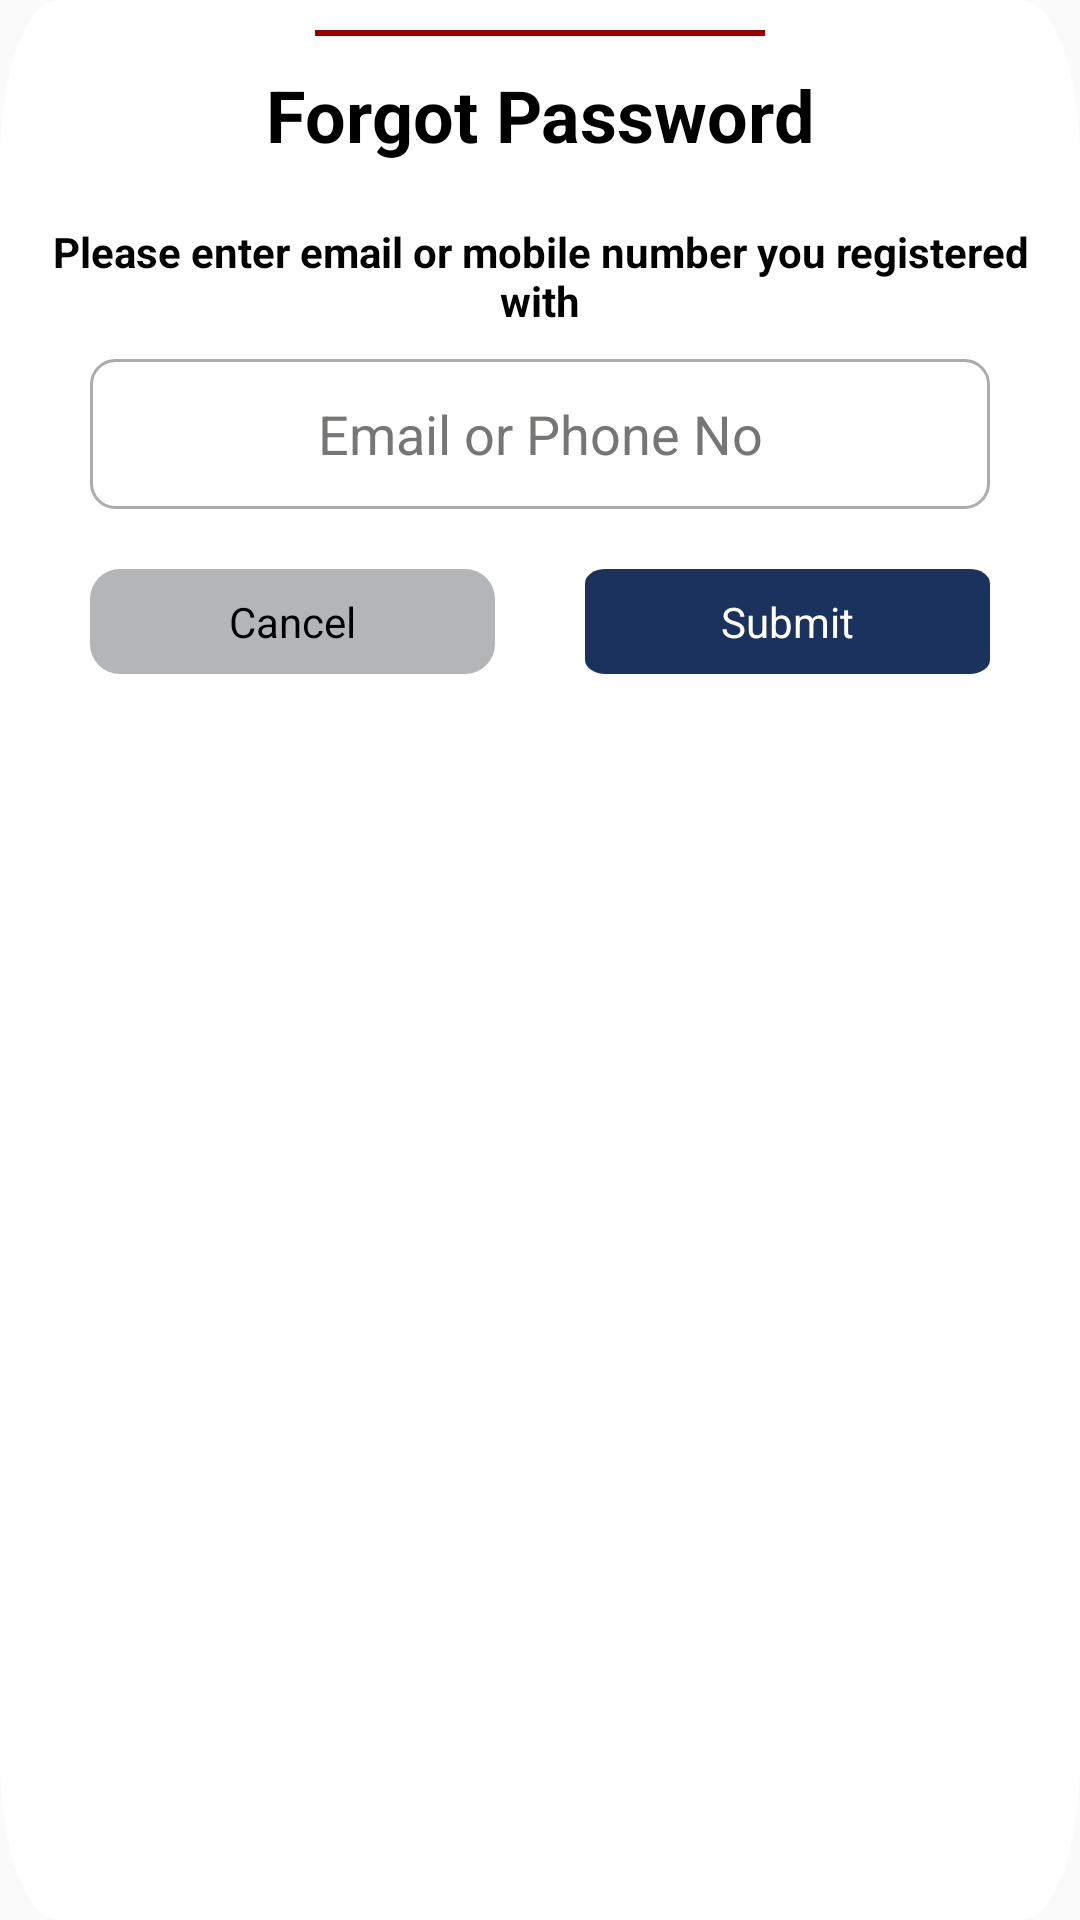

Produce the Android XML layout that renders to this screen, including the resource entries it uses.
<!-- AndroidManifest.xml: application theme AppTheme -->
<!-- res/layout/forgot_password_mobile_email_dialog.xml -->
<?xml version="1.0" encoding="utf-8"?>
<RelativeLayout
    xmlns:android="http://schemas.android.com/apk/res/android"
    android:layout_width="wrap_content"
    android:background="@drawable/ic_verficatio_popup_box"
    android:layout_height="wrap_content">

    <LinearLayout
        android:layout_width="match_parent"
        android:layout_height="wrap_content"
        android:orientation="vertical">

        <RelativeLayout
            android:layout_width="150dp"
            android:layout_height="2dp"
            android:layout_gravity="center_horizontal"
            android:background="@color/color_pure_red"
            android:textAlignment="center"
            android:layout_marginTop="10dp"
            android:gravity="center"
            android:textStyle="bold" />

        <TextView
            android:id="@+id/tv_fp"
            android:layout_width="match_parent"
            android:layout_height="wrap_content"
            android:layout_marginTop="10dp"
            android:textColor="@color/colorBlack"
            android:text="Forgot Password"
            android:gravity="center"
            android:textSize="24sp"
            android:textStyle="bold"/>
        <TextView
            android:id="@+id/tv_detail"
            android:layout_width="match_parent"
            android:layout_height="wrap_content"
            android:layout_marginTop="20dp"
            android:textColor="@color/colorBlack"
            android:layout_marginLeft="10dp"
            android:layout_marginRight="10dp"
            android:text="Please enter email or mobile number you registered with"
            android:gravity="center"
            android:layout_gravity="center"
            android:textAlignment="center"
            android:textStyle="bold"/>
        <RelativeLayout
            android:layout_width="match_parent"
            android:layout_height="50dp"
            android:layout_marginTop="10dp"
            android:layout_marginLeft="30dp"
            android:layout_marginRight="30dp"
            android:background="@drawable/forgot_pass_bg">
        <EditText
            android:id="@+id/et_forgot_pass_email"
            android:layout_width="match_parent"
            android:layout_height="match_parent"
            android:background="@null"
            android:hint="Email or Phone No"
            android:textAlignment="center"
            android:textColorHint="@color/grey"
            android:textColor="@color/colorBlack"/>
        </RelativeLayout>

        <LinearLayout
            android:layout_width="match_parent"
            android:layout_height="35dp"
            android:layout_marginTop="20dp"
            android:layout_marginBottom="20dp"
            android:orientation="horizontal">
            <RelativeLayout
                android:id="@+id/rl_cancel"
                android:layout_width="match_parent"
                android:layout_height="match_parent"
                android:layout_marginLeft="30dp"
                android:layout_marginRight="15dp"
                android:layout_weight="1"
                android:background="@drawable/ripple_white">

            <ImageView
                android:layout_width="match_parent"
                android:layout_height="match_parent"
                android:scaleType="fitXY"/>

                <TextView
                    android:id="@+id/tv_cancel"
                    android:layout_width="wrap_content"
                    android:layout_height="wrap_content"
                    android:layout_centerInParent="true"
                    android:text="Cancel"
                    android:textColor="@color/colorBlack"/>
            </RelativeLayout>
            <RelativeLayout
                android:id="@+id/bt_submit_for_forgot_pass"
                android:layout_width="match_parent"
                android:layout_height="match_parent"
                android:layout_marginLeft="15dp"
                android:layout_marginRight="30dp"
                android:layout_weight="1"
                android:background="@drawable/button_ripple">
            <ImageView
                android:layout_width="match_parent"
                android:layout_height="match_parent"
                android:src="@drawable/ic_signup_icon"
                android:scaleType="fitXY"/>

                <TextView
                    android:id="@+id/tv_submit"
                    android:layout_width="wrap_content"
                    android:layout_height="wrap_content"
                    android:layout_centerInParent="true"
                    android:text="Submit"
                    android:textColor="@color/colorWhite"/>
            </RelativeLayout>

        </LinearLayout>


    </LinearLayout>

</RelativeLayout>
<!-- resources referenced by this layout -->
<resources>
  <color name="colorBlack">#000</color>
  <color name="colorWhite">#fff</color>
  <color name="color_pure_red">#990000</color>
  <color name="grey">#e0646361</color>
  <!-- drawable button_ripple (drawable) -->
  <?xml version="1.0" encoding="utf-8"?>
  <ripple xmlns:android="http://schemas.android.com/apk/res/android"
      xmlns:tools="http://schemas.android.com/tools"
      android:color="@color/colorWhite"
      tools:targetApi="lollipop">
      <item android:id="@android:id/mask">
          <shape android:shape="rectangle">
              <solid android:color="@color/buttonBlue" />
              <corners android:radius="10dp" />
          </shape>
      </item>
  
      <item android:id="@android:id/background">
          <shape android:shape="rectangle">
              <gradient
                  android:angle="90"
                  android:endColor="@color/buttonBlue"
                  android:startColor="@color/buttonBlue"
                  android:type="linear" />
              <corners android:radius="10dp" />
          </shape>
      </item>
  </ripple>
  <!-- drawable forgot_pass_bg (drawable) -->
  <?xml version="1.0" encoding="utf-8"?>
  <shape xmlns:android="http://schemas.android.com/apk/res/android">
  
  
      <stroke android:width="1dp"
          android:color="#acacac" />
  
      <padding android:left="1dp"
          android:top="1dp"
          android:right="1dp"
          android:bottom="1dp" />
  
      <corners android:radius="8dp"/>
  </shape>
  <!-- drawable ic_signup_icon (drawable) -->
  <vector android:height="24dp" android:viewportHeight="88.0"
      android:viewportWidth="236.0" android:width="24dp" xmlns:android="http://schemas.android.com/apk/res/android">
      <path android:fillColor="#1a325d" android:pathData="M12,0L224,0A12,12 0,0 1,236 12L236,76A12,12 0,0 1,224 88L12,88A12,12 0,0 1,0 76L0,12A12,12 0,0 1,12 0z"/>
  </vector>
  <!-- drawable ic_verficatio_popup_box (drawable) -->
  <vector android:height="24dp" android:viewportHeight="468.69"
      android:viewportWidth="750.0" android:width="24dp" xmlns:android="http://schemas.android.com/apk/res/android">
      <path android:fillColor="#fff" android:pathData="M40.3,0L709.7,0A40.3,40.3 0,0 1,750 40.3L750,428.4A40.3,40.3 0,0 1,709.7 468.7L40.3,468.7A40.3,40.3 0,0 1,0 428.4L0,40.3A40.3,40.3 0,0 1,40.3 0z"/>
      <path android:fillColor="#FF000000" android:pathData="M281.7,21.7L433.2,21.7"/>
  </vector>
  <!-- drawable ripple_white (drawable) -->
  <?xml version="1.0" encoding="utf-8"?>
  <ripple xmlns:android="http://schemas.android.com/apk/res/android"
      xmlns:tools="http://schemas.android.com/tools"
      android:color="@color/colorWhite"
      tools:targetApi="lollipop">
      <item android:id="@android:id/mask">
          <shape android:shape="rectangle">
              <solid android:color="@color/colorhint" />
              <corners android:radius="10dp" />
          </shape>
      </item>
  
      <item android:id="@android:id/background">
          <shape android:shape="rectangle">
              <gradient
                  android:angle="90"
                  android:endColor="@color/colorhint"
                  android:startColor="@color/colorhint"
                  android:type="linear" />
              <corners android:radius="10dp" />
          </shape>
      </item>
  </ripple>
  <style name="AppTheme" parent="Theme.AppCompat.Light.NoActionBar">
          
          <item name="colorPrimary">@color/colorPrimary</item>
          <item name="colorPrimaryDark">@color/colorPrimaryDark</item>
          <item name="colorAccent">@color/colorAccent</item>
      </style>
  <color name="buttonBlue">#1a325d</color>
  <color name="colorhint">#b3b5b6</color>z
  <color name="colorPrimary">#3F51B5</color>
  <color name="colorPrimaryDark">#303F9F</color>
  <color name="colorAccent">#FF4081</color>
</resources>
